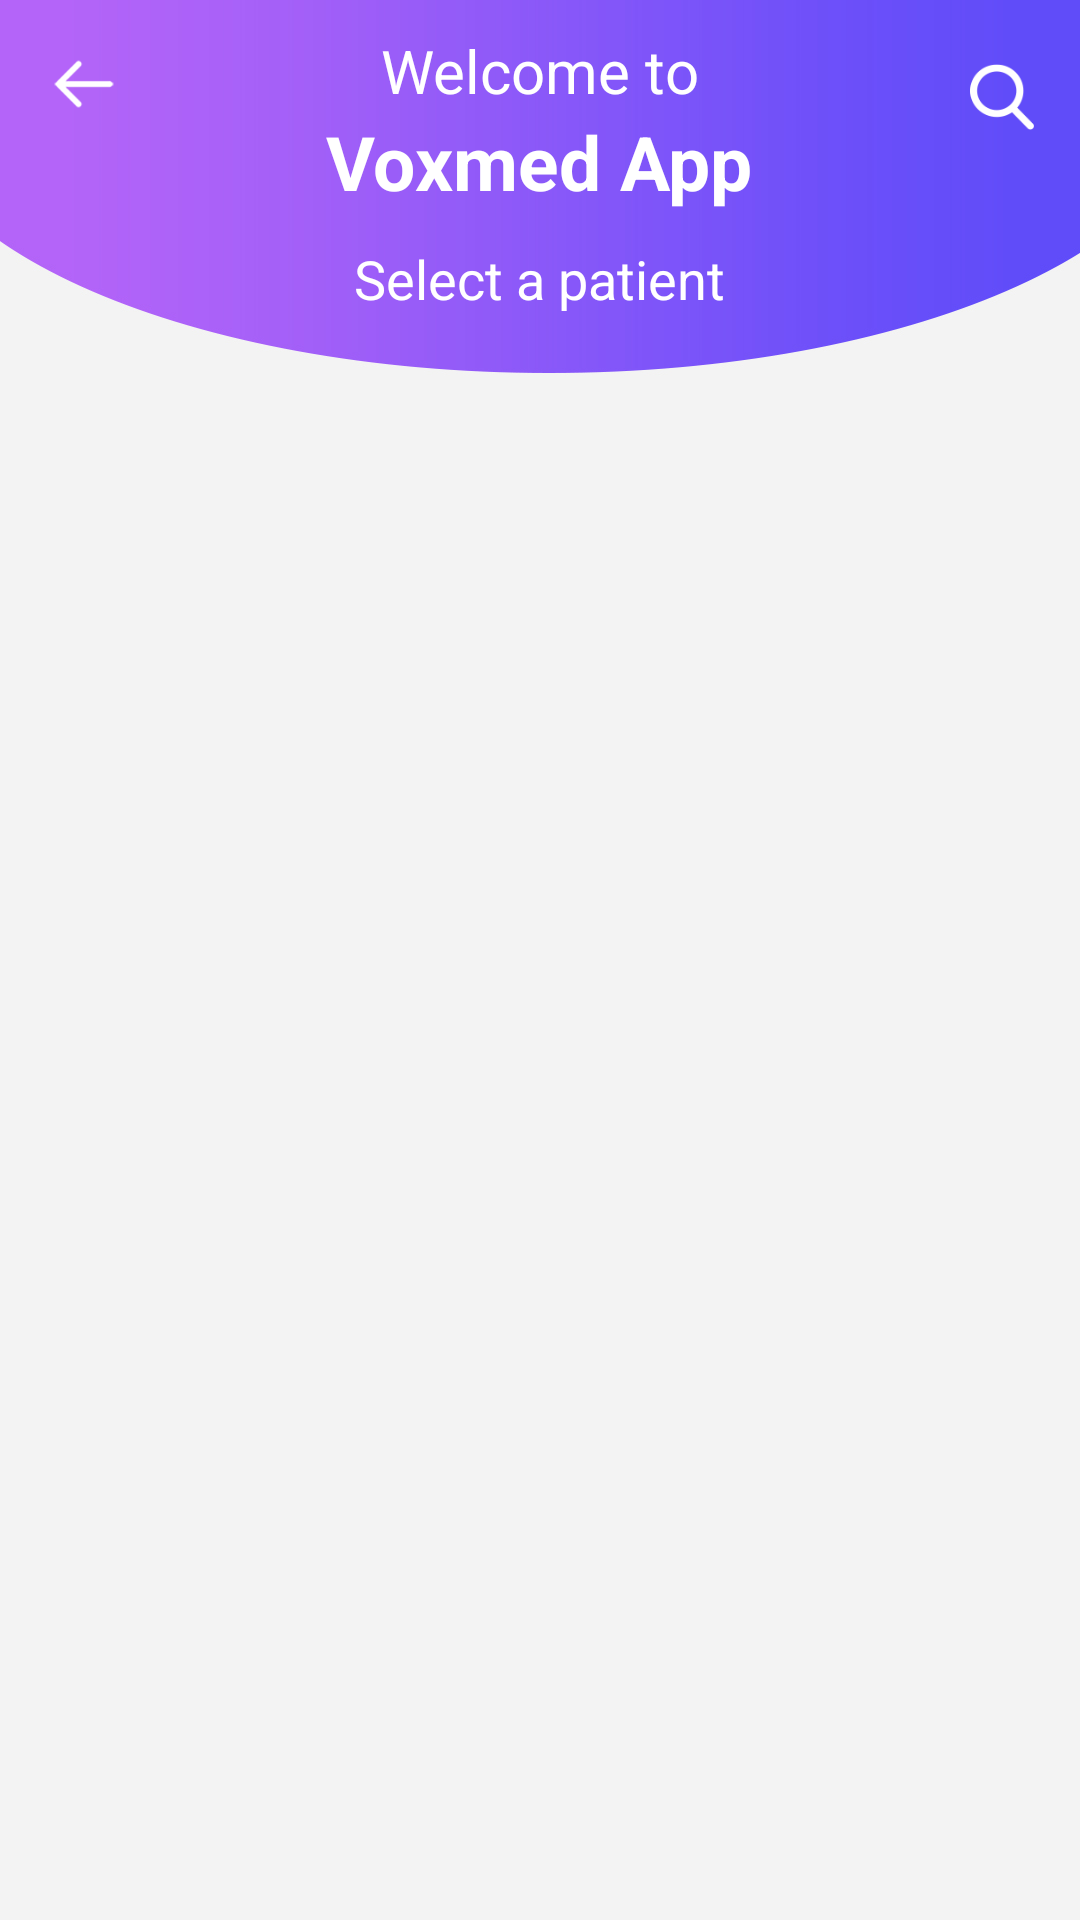

Write the Android layout XML for this screen, with the resource values it uses.
<!-- AndroidManifest.xml: application theme AppTheme -->
<!-- res/layout/activity_patient_list.xml -->
<?xml version="1.0" encoding="utf-8"?>
<FrameLayout xmlns:android="http://schemas.android.com/apk/res/android"
    xmlns:tools="http://schemas.android.com/tools"
    xmlns:app="http://schemas.android.com/apk/res-auto"
    android:orientation="vertical"
    android:id="@+id/activity"
    android:background="@drawable/bg_profile"
    android:layout_width="match_parent"
    android:layout_height="match_parent">

    <LinearLayout
        android:layout_width="match_parent"
        android:layout_height="match_parent"
        android:orientation="vertical">

        <androidx.appcompat.widget.Toolbar
            android:id="@+id/toolbar"
            android:layout_height="65dp"
            style="@style/ToolBarWithNavigationBack"
            android:layout_width="match_parent">
            <FrameLayout
                android:layout_width="match_parent"
                android:layout_height="match_parent"
                android:orientation="horizontal">
                <LinearLayout
                    android:layout_width="260dp"
                    android:layout_height="match_parent"
                    android:orientation="vertical"
                    android:gravity="center_vertical"
                    android:padding="2dp"
                    android:visibility="gone"
                    android:id="@+id/search_bar">
                    <LinearLayout
                        android:focusable="true"
                        android:focusableInTouchMode="true"
                        android:layout_width="0px"
                        android:layout_height="0px" />
                    <EditText
                        android:id="@+id/edt_search"
                        android:layout_width="match_parent"
                        android:layout_height="wrap_content"
                        android:textSize="18sp"
                        android:textColor="@color/white"
                        android:textColorHint="@color/white"
                        android:hint="@string/search_"
                        android:imeOptions="actionSearch"
                        android:drawableLeft="@drawable/search_white"
                        android:layout_gravity="center_horizontal"
                        android:drawablePadding="8dp"
                        android:singleLine="true"
                        android:padding="5dp"
                        android:background="@null"/>
                </LinearLayout>
                <LinearLayout
                    android:layout_width="wrap_content"
                    android:layout_height="wrap_content"
                    android:orientation="horizontal"
                    android:layout_marginRight="5dp"
                    android:layout_gravity="center_vertical|right">
                    <ImageView
                        android:id="@+id/searchButton"
                        android:layout_width="32dp"
                        android:layout_height="32dp"
                        android:padding="5dp"
                        android:layout_marginRight="5dp"
                        android:visibility="visible"
                        android:layout_gravity="center_vertical"
                        android:src="@drawable/search_white"
                        android:onClick="search"
                        tools:ignore="OnClick" />
                    <ImageView
                        android:id="@+id/cancelButton"
                        android:layout_width="35dp"
                        android:layout_height="35dp"
                        android:padding="6dp"
                        android:layout_marginRight="5dp"
                        android:visibility="gone"
                        android:layout_gravity="center_vertical"
                        android:onClick="cancelSearch"
                        android:src="@drawable/cancelicon"/>

                </LinearLayout>
            </FrameLayout>
        </androidx.appcompat.widget.Toolbar>

        <FrameLayout
            android:layout_width="match_parent"
            android:layout_height="0px"
            android:layout_weight="1"
            android:layout_marginTop="70dp">
            <ListView
                android:layout_width="match_parent"
                android:layout_height="match_parent"
                android:id="@+id/list"
                android:divider="@null"
                android:dividerHeight="0dp"
                android:paddingBottom="10dp"/>
            <TextView
                android:id="@+id/no_result"
                android:visibility="gone"
                android:layout_width="wrap_content"
                android:layout_height="wrap_content"
                android:layout_gravity="center"
                android:layout_marginBottom="150dp"
                android:textSize="14sp"
                android:textColor="@color/colorPrimary"
                android:text="@string/no_result"/>
        </FrameLayout>

    </LinearLayout>

    <LinearLayout
        android:id="@+id/titleLayout"
        android:layout_width="wrap_content"
        android:layout_height="wrap_content"
        android:layout_gravity="center_horizontal"
        android:orientation="vertical">

        <LinearLayout
            android:layout_width="wrap_content"
            android:layout_height="wrap_content"
            android:padding="10dp"
            android:orientation="vertical">

            <TextView
                android:layout_width="match_parent"
                android:layout_height="wrap_content"
                android:text="@string/welcome_to"
                android:gravity="center"
                android:textColor="@color/white"
                android:textSize="20sp"/>

            <TextView
                android:layout_width="match_parent"
                android:layout_height="wrap_content"
                android:text="@string/voxmedapp"
                android:gravity="center"
                android:textColor="@color/white"
                android:textStyle="bold"
                android:textSize="25sp"/>

        </LinearLayout>

        <TextView
            android:layout_width="wrap_content"
            android:layout_height="wrap_content"
            android:visibility="visible"
            android:text="@string/select_patient"
            android:layout_gravity="center_horizontal"
            android:textSize="18sp"
            android:textColor="@color/white"/>

    </LinearLayout>

    <ImageView
        android:id="@+id/newPatientButton"
        android:layout_width="30dp"
        android:layout_height="30dp"
        android:src="@drawable/ic_plus"
        android:layout_gravity="right"
        android:layout_marginTop="80dp"
        android:layout_marginRight="80dp"
        android:tint="@color/white"
        android:padding="6dp"/>

    <com.wang.avi.AVLoadingIndicatorView
        android:id="@+id/loading_bar"
        android:layout_width="50dp"
        android:layout_height="50dp"
        android:layout_gravity="center"
        android:visibility="gone"
        app:indicator="LineScaleParty"
        app:indicator_color="#F53700" />

</FrameLayout>
<!-- resources referenced by this layout -->
<resources>
  <color name="colorPrimary">#914cf8</color>
  <color name="white">#FFFFFF</color>
  <!-- drawable bg_profile: jpg bitmap (drawable-hdpi, 52236 bytes) -->
  <!-- drawable cancelicon: png bitmap (drawable-xxxhdpi, 932 bytes) -->
  <!-- drawable search_white: png bitmap (drawable-xxxhdpi, 2532 bytes) -->
  <string name="no_result">No uploaded data…</string>
  <string name="search_">Search...</string>
  <string name="select_patient">Select a patient</string>
  <string name="voxmedapp">Voxmed App</string>
  <string name="welcome_to">Welcome to</string>
  <style name="ToolBarWithNavigationBack">
          <item name="navigationIcon">@drawable/leftarrow</item>
      </style>
  <style name="AppTheme" parent="Theme.AppCompat.Light.NoActionBar">
          
          <item name="colorPrimary">@color/colorPrimary</item>
          <item name="colorPrimaryDark">@color/colorPrimaryDark</item>
          <item name="colorAccent">@color/colorAccent</item>
          
          
          <item name="drawerArrowStyle">@style/DrawerArrowStyle</item>
      </style>
  <!-- drawable leftarrow: png bitmap (drawable-xxxhdpi, 1473 bytes) -->
  <color name="colorPrimaryDark">#7625f5</color>
  <color name="colorAccent">#f541e0</color>
  <style name="DrawerArrowStyle" parent="Widget.AppCompat.DrawerArrowToggle">
          <item name="color">@color/white</item>
          <item name="navigationIcon">@drawable/navigationicon</item>
      </style>
  <!-- drawable navigationicon: png bitmap (drawable-xxxhdpi, 746 bytes) -->
</resources>
